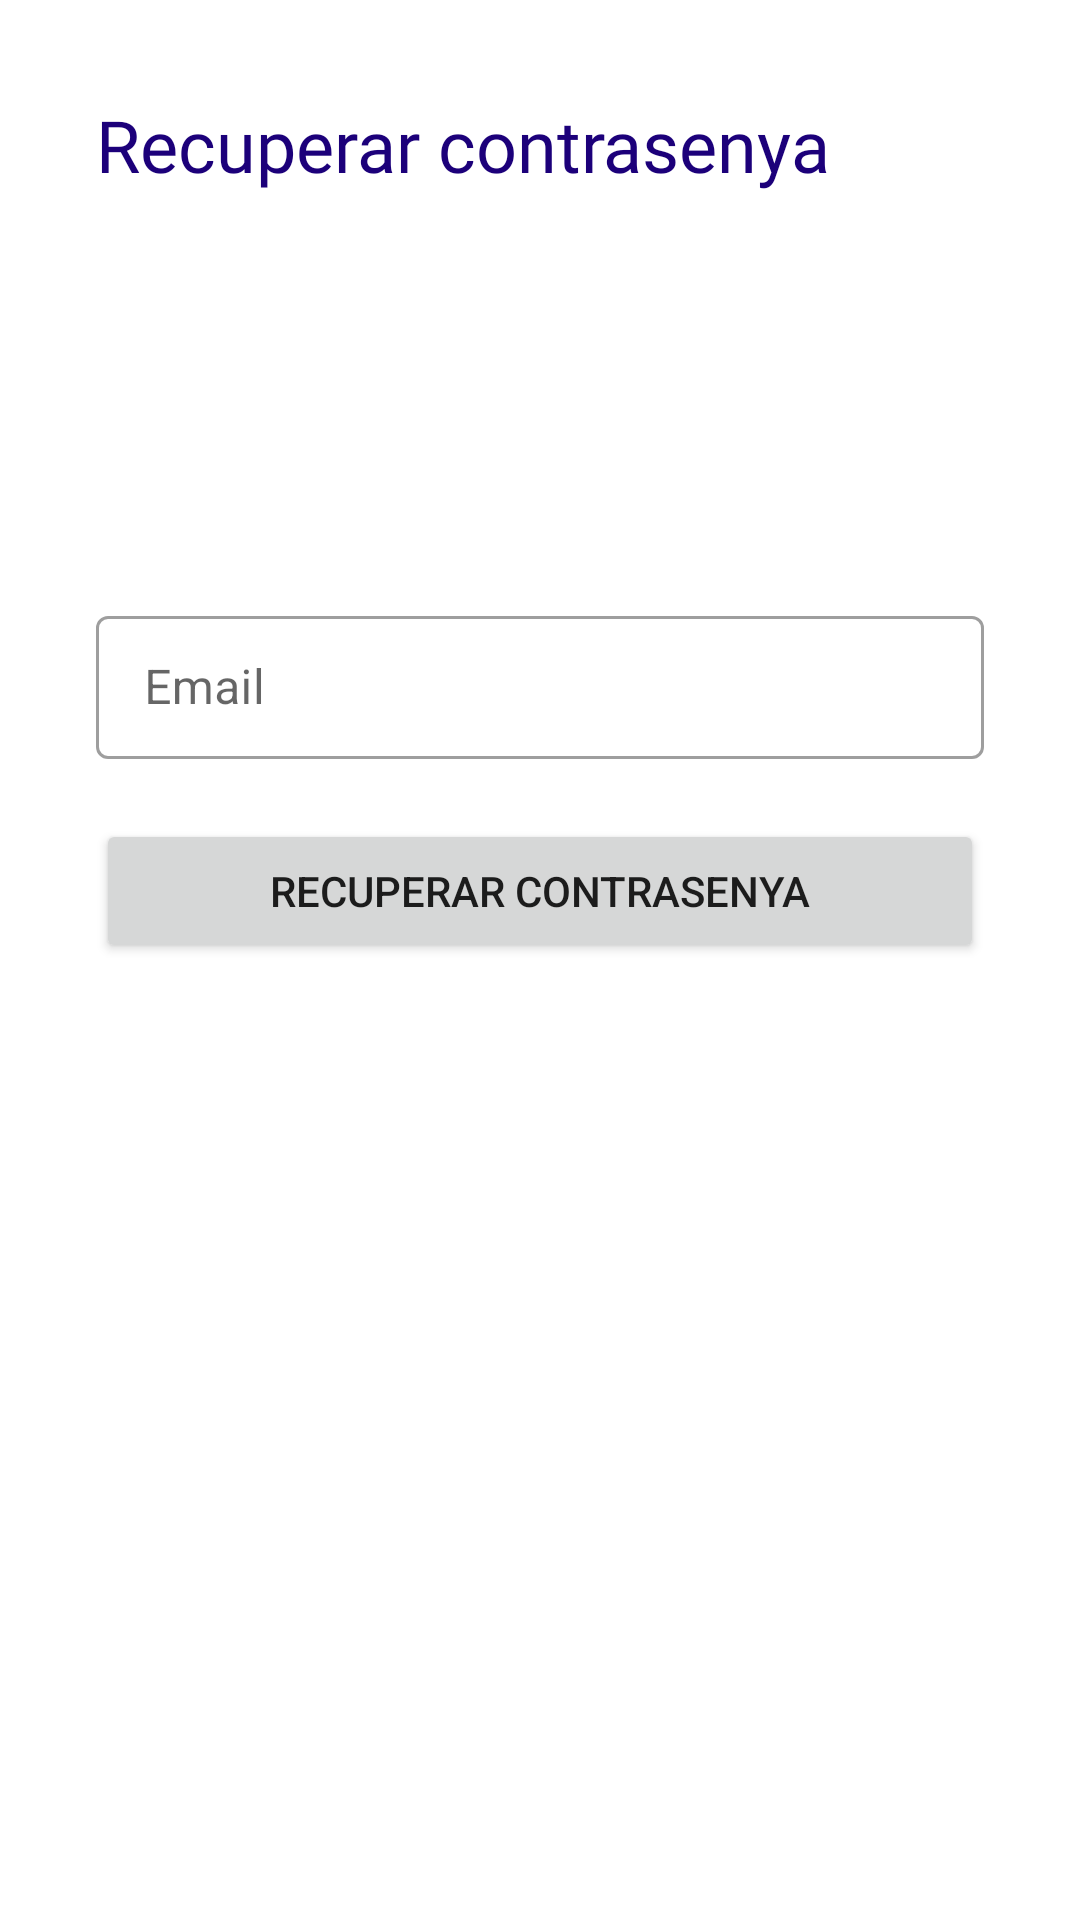

Layout XML and referenced resources for this Android screen:
<!-- AndroidManifest.xml: application theme Theme.Agamers -->
<!-- res/layout/activity_recover_password_1.xml -->
<?xml version="1.0" encoding="utf-8"?>
<layout xmlns:app="http://schemas.android.com/apk/res-auto"
    xmlns:tools="http://schemas.android.com/tools"
    xmlns:android="http://schemas.android.com/apk/res/android">

<androidx.constraintlayout.widget.ConstraintLayout
    android:layout_width="match_parent"
    android:layout_height="match_parent"
    tools:context=".views.recovery.RecoverPasswordActivity_1"
    android:background="@drawable/fondo">

    <LinearLayout
        android:id="@+id/linearLayout2"
        android:layout_width="0dp"
        android:layout_height="wrap_content"
        android:layout_marginStart="32dp"
        android:layout_marginTop="200dp"
        android:layout_marginEnd="32dp"
        android:layout_marginBottom="350dp"
        android:orientation="vertical"
        app:layout_constraintBottom_toBottomOf="parent"
        app:layout_constraintEnd_toEndOf="parent"
        app:layout_constraintHorizontal_bias="0.4"
        app:layout_constraintStart_toStartOf="parent"
        app:layout_constraintTop_toTopOf="parent"
        app:layout_constraintVertical_bias="0.0">

        <com.google.android.material.textfield.TextInputLayout
            android:id="@+id/recover_1_email_textinputlayout"
            style="@style/Widget.MaterialComponents.TextInputLayout.OutlinedBox.Dense"
            android:layout_width="match_parent"
            android:layout_height="wrap_content"
            android:layout_marginStart="0dp"
            android:layout_marginEnd="0dp"
            android:hint="@string/account_parameter_email">

            <com.google.android.material.textfield.TextInputEditText
                android:id="@+id/edittext"
                android:layout_width="match_parent"
                android:layout_height="wrap_content" />

        </com.google.android.material.textfield.TextInputLayout>

        <Space
            android:layout_width="match_parent"
            android:layout_height="20dp" />

        <Button
            android:id="@+id/recover_1_button"
            android:layout_width="match_parent"
            android:layout_height="wrap_content"
            android:onClick="recover1"
            android:text="@string/buttons_recover_password" />

    </LinearLayout>

    <TextView
        android:id="@+id/textView7"
        android:layout_width="0dp"
        android:layout_height="wrap_content"
        android:layout_marginStart="32dp"
        android:layout_marginTop="32dp"
        android:layout_marginEnd="32dp"
        android:fontFamily="@font/roboto_mono_bold"
        android:text="@string/recover_pass_title"

        android:textColor="#1C007A"
        android:textSize="24sp"
        app:layout_constraintBottom_toTopOf="@+id/linearLayout2"
        app:layout_constraintEnd_toEndOf="parent"
        app:layout_constraintHorizontal_bias="0.0"
        app:layout_constraintStart_toStartOf="parent"
        app:layout_constraintTop_toTopOf="parent"
        app:layout_constraintVertical_bias="0.0" />

</androidx.constraintlayout.widget.ConstraintLayout>

</layout>
<!-- resources referenced by this layout -->
<resources>
  <string name="account_parameter_email">Email</string>
  <string name="buttons_recover_password">Recuperar contrasenya</string>
  <string name="recover_pass_title">Recuperar contrasenya</string>
  <style name="Theme.Agamers" parent="Theme.MaterialComponents.DayNight.DarkActionBar">
          
          <item name="colorPrimary">@color/violet</item>
          <item name="colorPrimaryVariant">@color/gray5</item>
          <item name="colorOnPrimary">@color/white</item>
          
          <item name="colorSecondary">@color/sailor_blue</item>
          <item name="colorSecondaryVariant">@color/ocean_blue</item>
          <item name="colorOnSecondary">@color/color_textmenudesplegable</item>
          
          <item name="android:statusBarColor" tools:targetApi="l">?attr/colorPrimaryVariant</item>
          
      </style>
  <color name="violet">#6607A5</color>
  <color name="gray5">#E0E0E0</color>
  <color name="white">#FFFFFFFF</color>
  <color name="sailor_blue">#0C6496</color>
  <color name="ocean_blue">#149EEC</color>
  <color name="color_textmenudesplegable">#FF000000</color>
</resources>
